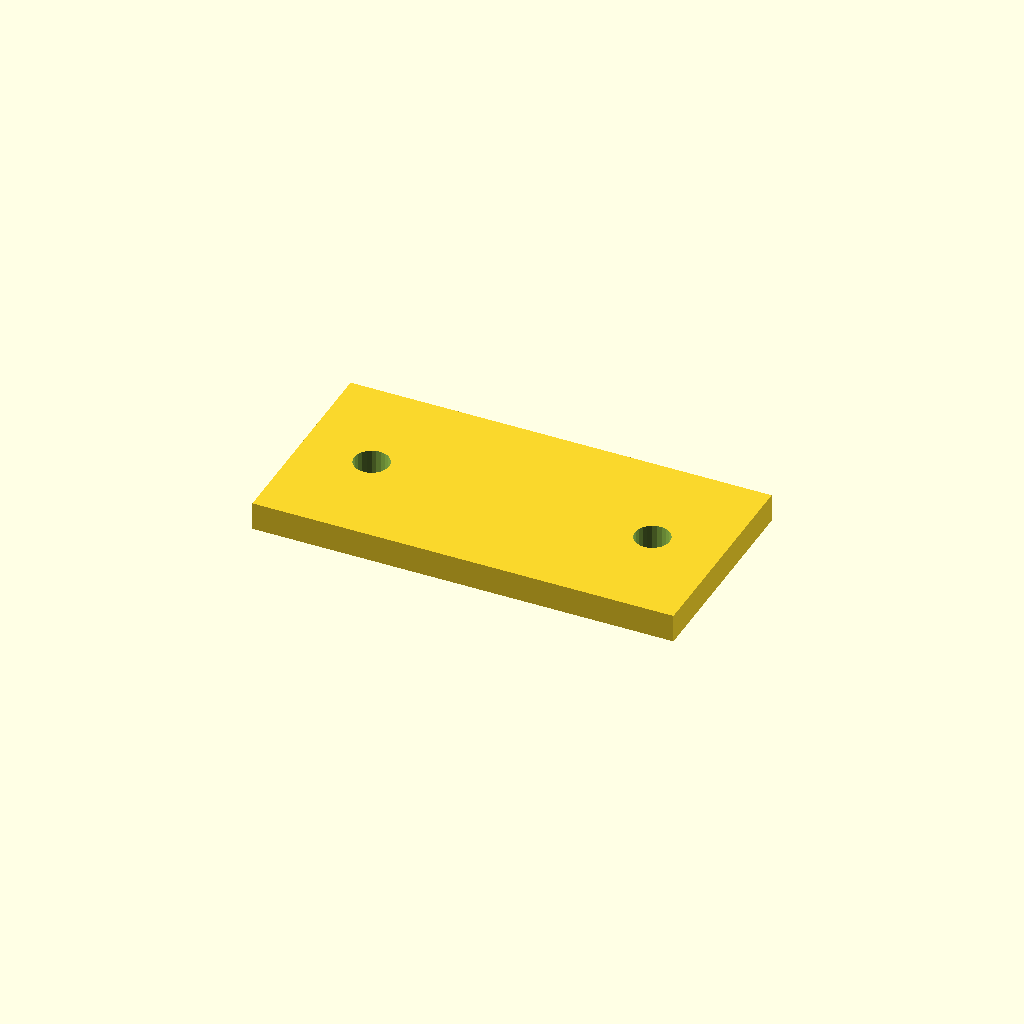
Cell 1: rendered with the file's own defaults.
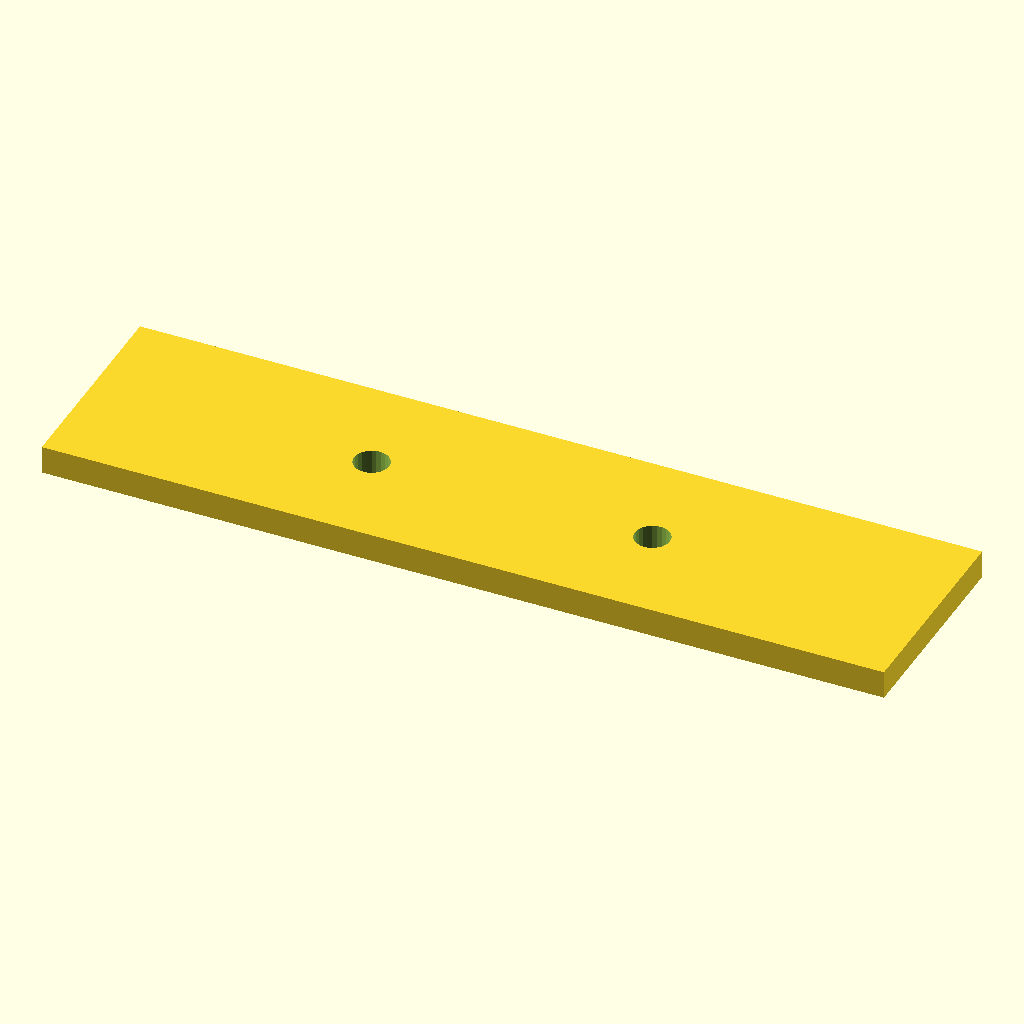
Cell 2: the same model with plate_length = 120.
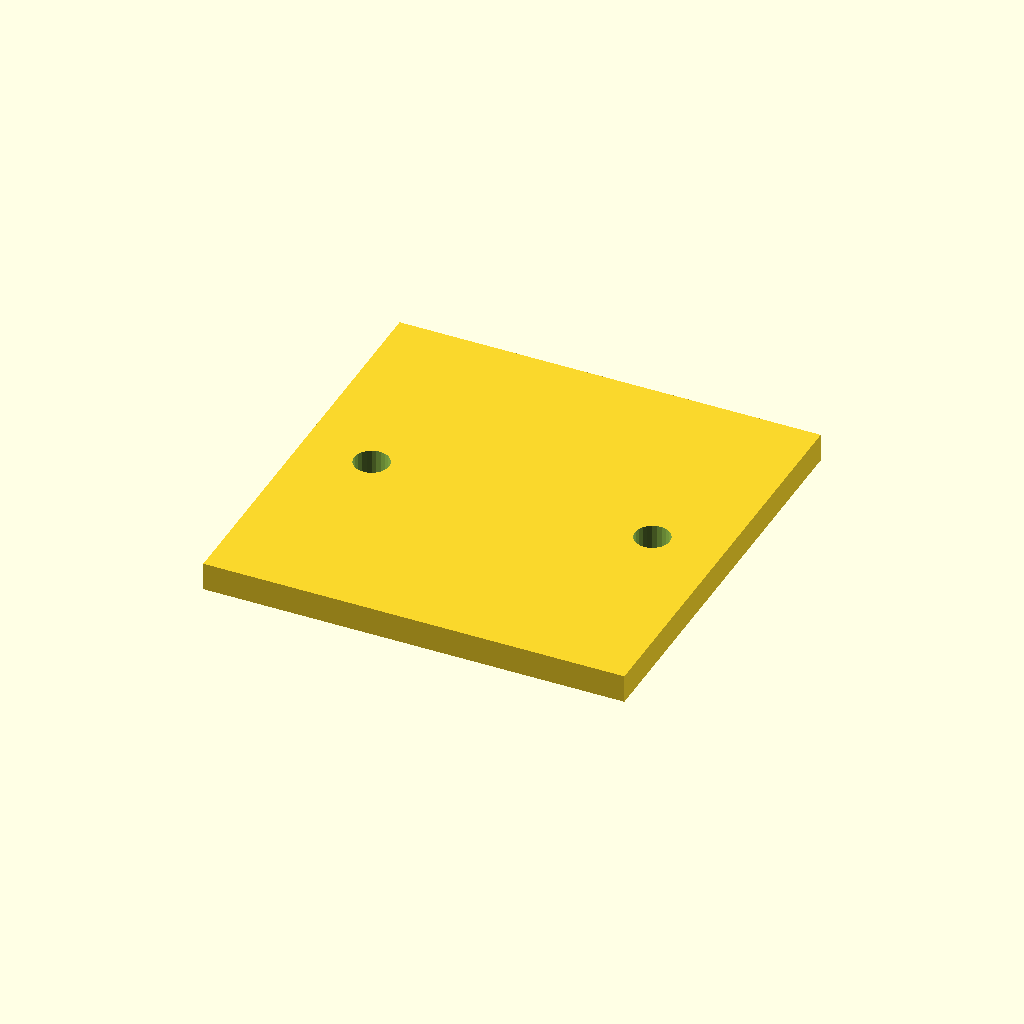
Cell 3: the same model with plate_width = 60.
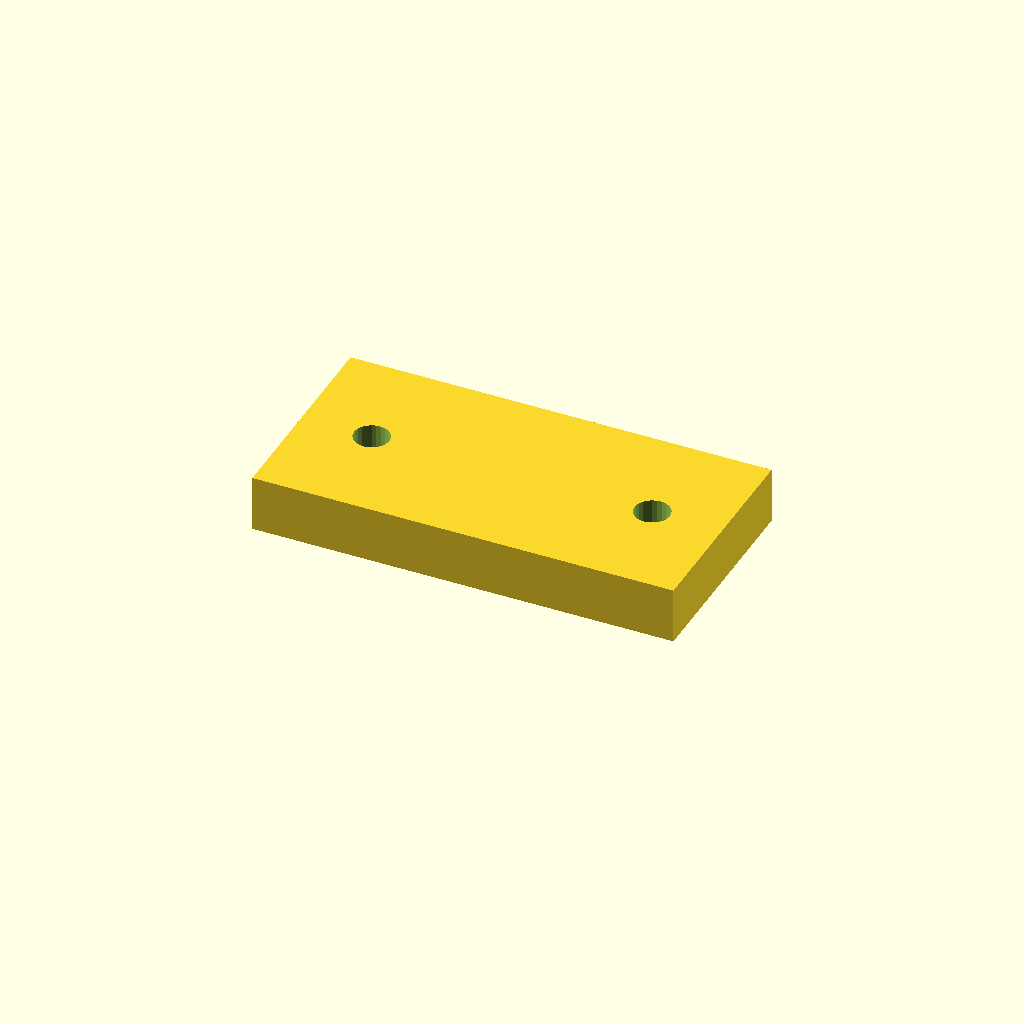
Cell 4 — plate_thickness set to 8, the other parameters unchanged.
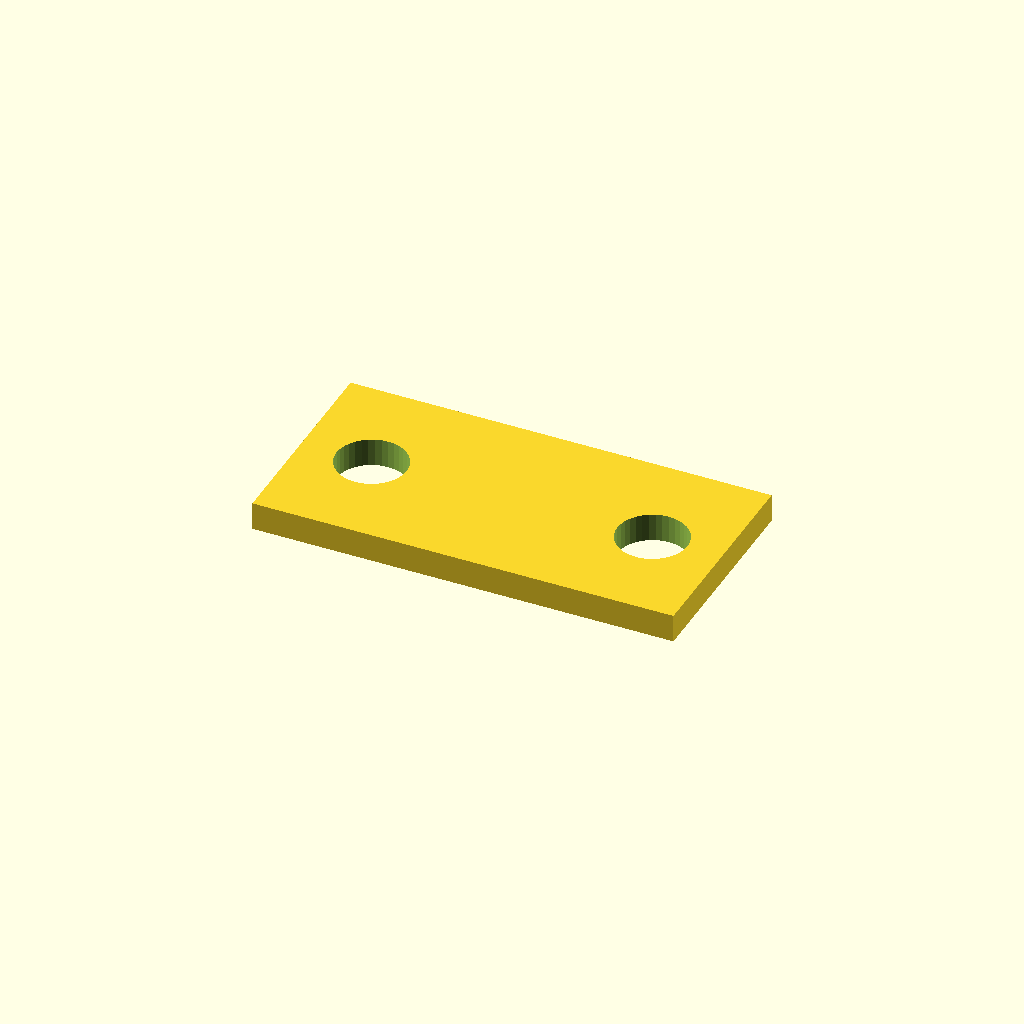
Cell 5: hole_diameter = 10 (everything else at default).
One fixed orthographic camera (rotation 55°, 0°, 25°; colour scheme Cornfield) for every cell.
The OpenSCAD source (reference-library/examples/two-hole-plate.scad):
// SYNTHETIC TEACHING EXAMPLE: not derived from a real photograph.
// Units: mm. No strength, machine fit, or physical print qualification.
// Preview/render in OpenSCAD; export after reviewing the dimensions.
// Values below are defaults. examples/build_plate.py overrides them with
// openscad -D from plate-parameters.csv, the single parameter source.
plate_length = 60;
plate_width = 30;
plate_thickness = 4;
hole_diameter = 5;
hole_spacing = 40;
chord_error = 0.02;
radius = hole_diameter / 2;
segments = max(16, ceil(180 / acos(1 - chord_error / radius)));
assert(plate_length > 0 && plate_width > 0 && plate_thickness > 0);
assert(hole_diameter > 0 && hole_spacing > 0);
assert(hole_spacing + hole_diameter < plate_length);
assert(hole_diameter < plate_width);
assert(chord_error > 0 && chord_error < radius);
difference() {
    translate([-plate_length/2, -plate_width/2, 0])
        cube([plate_length, plate_width, plate_thickness]);
    for (x = [-hole_spacing/2, hole_spacing/2])
        translate([x, 0, -0.1])
            cylinder(h=plate_thickness+0.2, d=hole_diameter, $fn=segments);
}
Parameter table extracted from the source (name, type, default, range or options):
plate_length: number, default 60
plate_width: number, default 30
plate_thickness: number, default 4
hole_diameter: number, default 5
hole_spacing: number, default 40
chord_error: number, default 0.02
